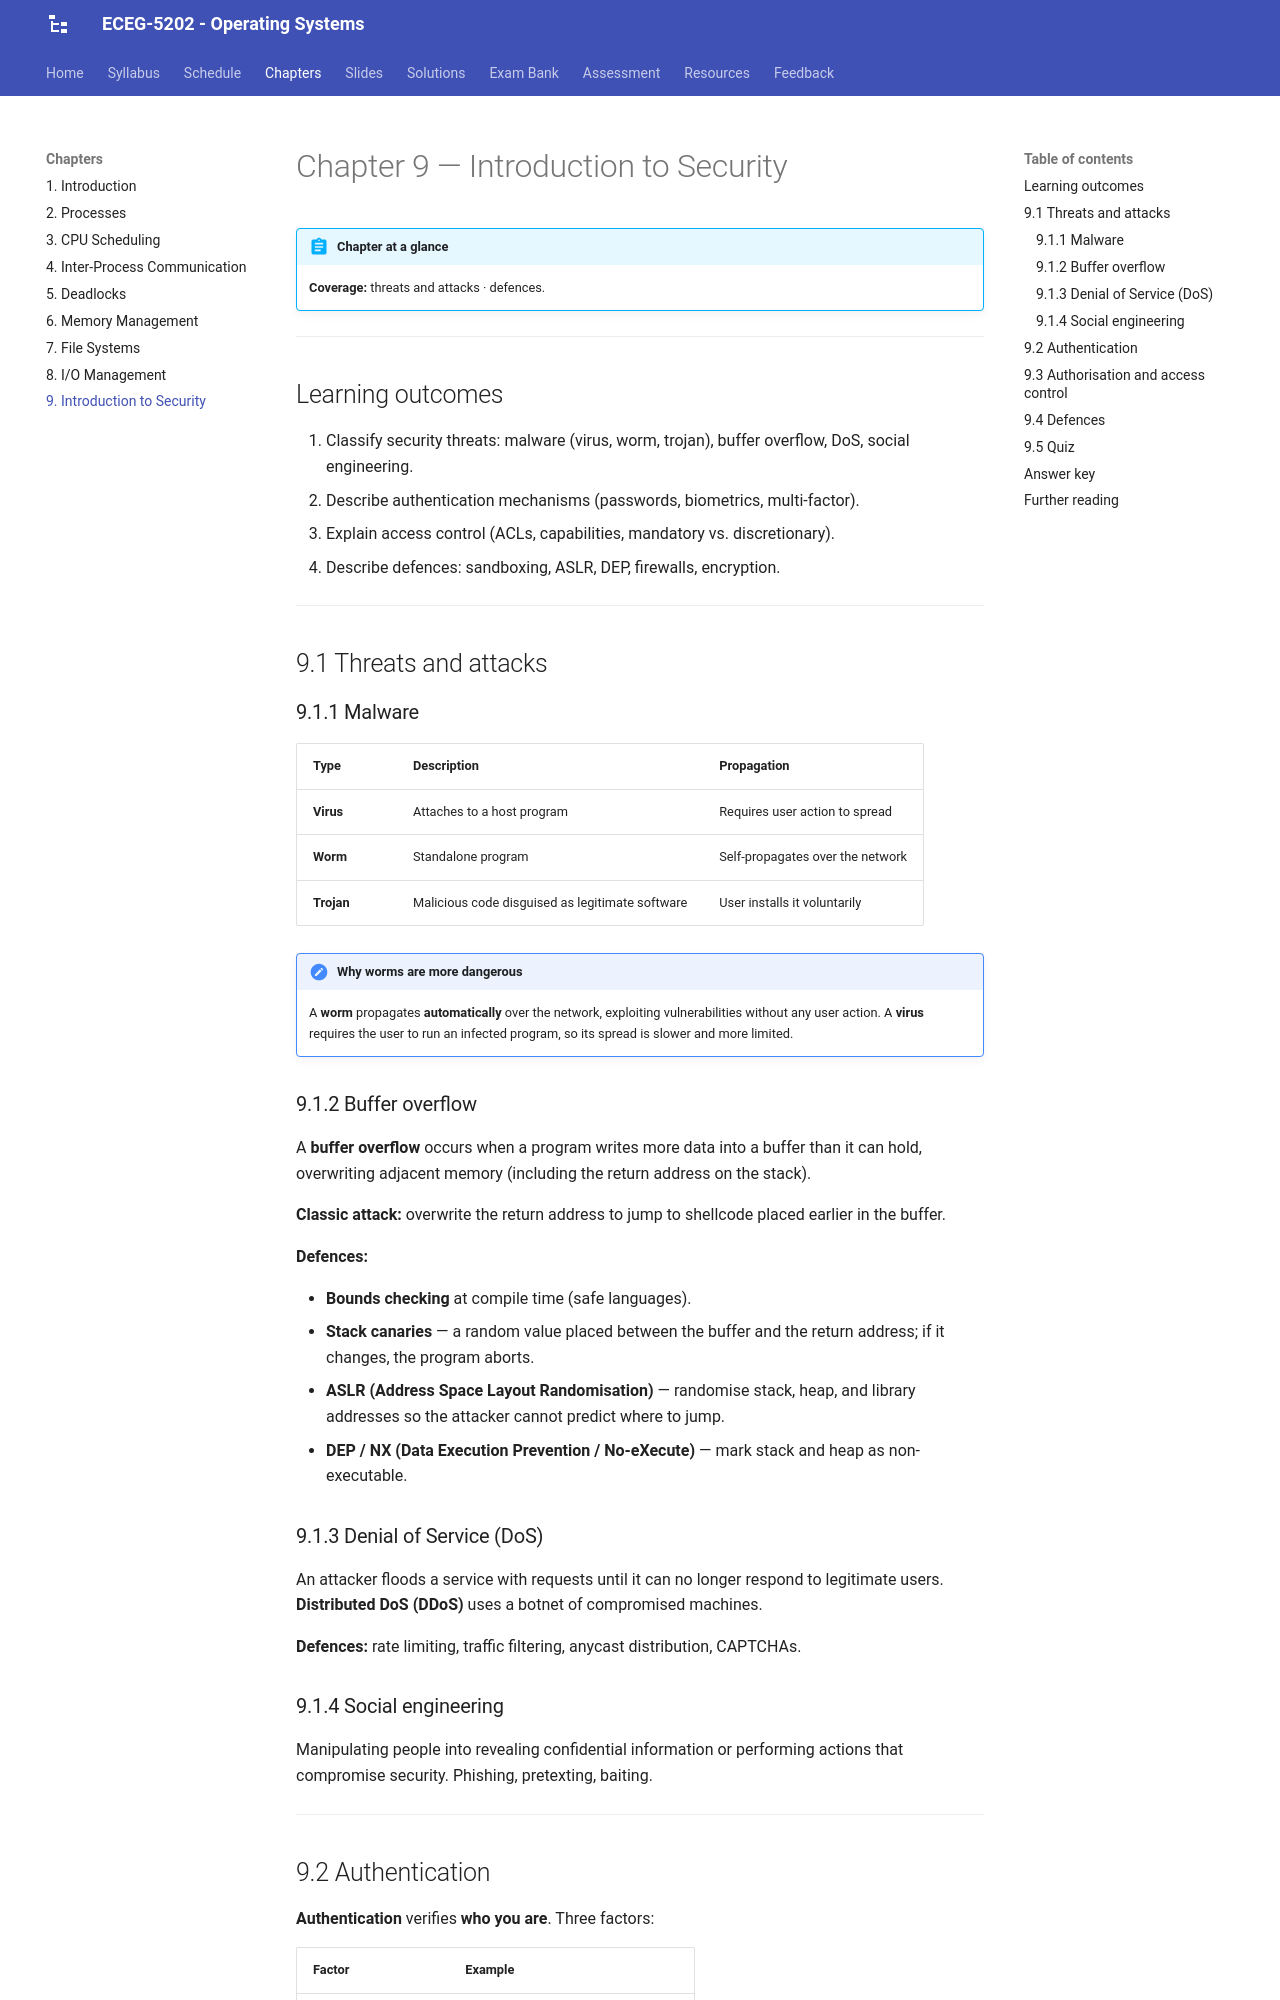

repository: Tesfamichael-G/ECEG-5202-Operating-Systems · page: chapters/09-security/index.html · generator: mkdocs

# Chapter 9 — Introduction to Security

!!! abstract "Chapter at a glance"
    **Coverage:** threats and attacks · defences.

---

## Learning outcomes

1. Classify security threats: malware (virus, worm, trojan), buffer overflow, DoS, social engineering.
2. Describe authentication mechanisms (passwords, biometrics, multi-factor).
3. Explain access control (ACLs, capabilities, mandatory vs. discretionary).
4. Describe defences: sandboxing, ASLR, DEP, firewalls, encryption.

---

## 9.1 Threats and attacks

### 9.1.1 Malware

| Type | Description | Propagation |
|---|---|---|
| **Virus** | Attaches to a host program | Requires user action to spread |
| **Worm** | Standalone program | Self-propagates over the network |
| **Trojan** | Malicious code disguised as legitimate software | User installs it voluntarily |

!!! note "Why worms are more dangerous"
    A **worm** propagates **automatically** over the network, exploiting vulnerabilities without any user action. A **virus** requires the user to run an infected program, so its spread is slower and more limited.

### 9.1.2 Buffer overflow

A **buffer overflow** occurs when a program writes more data into a buffer than it can hold, overwriting adjacent memory (including the return address on the stack).

**Classic attack:** overwrite the return address to jump to shellcode placed earlier in the buffer.

**Defences:**

- **Bounds checking** at compile time (safe languages).
- **Stack canaries** — a random value placed between the buffer and the return address; if it changes, the program aborts.
- **ASLR (Address Space Layout Randomisation)** — randomise stack, heap, and library addresses so the attacker cannot predict where to jump.
- **DEP / NX (Data Execution Prevention / No-eXecute)** — mark stack and heap as non-executable.

### 9.1.3 Denial of Service (DoS)

An attacker floods a service with requests until it can no longer respond to legitimate users. **Distributed DoS (DDoS)** uses a botnet of compromised machines.

**Defences:** rate limiting, traffic filtering, anycast distribution, CAPTCHAs.

### 9.1.4 Social engineering

Manipulating people into revealing confidential information or performing actions that compromise security. Phishing, pretexting, baiting.

---
